The GitHub repository Ptuyizere/cassava_leaf_pipeline contains a labelled image folder "data" with 2 categories: healthy, mosaic diseased. Examples follow, each with its label.

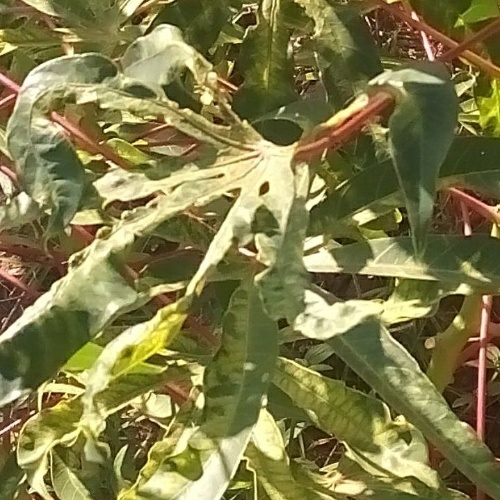
Label: mosaic diseased

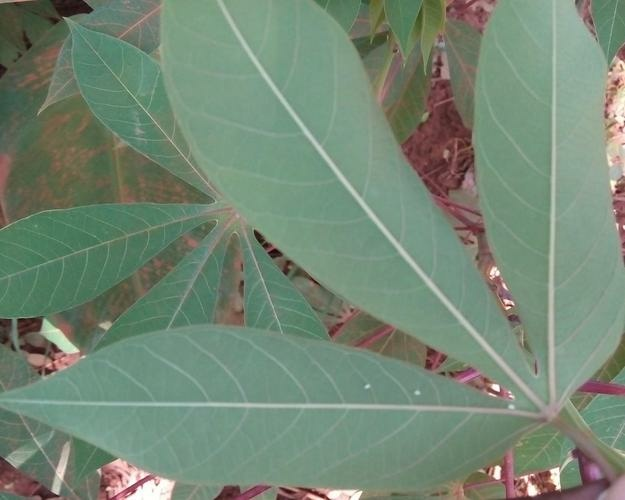
Label: healthy

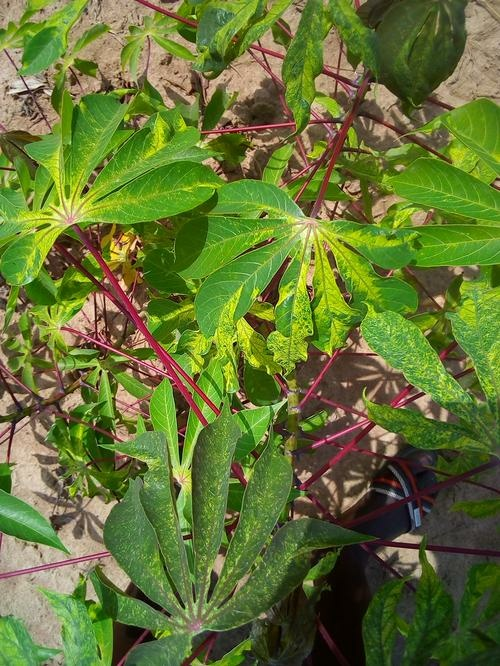
Label: mosaic diseased

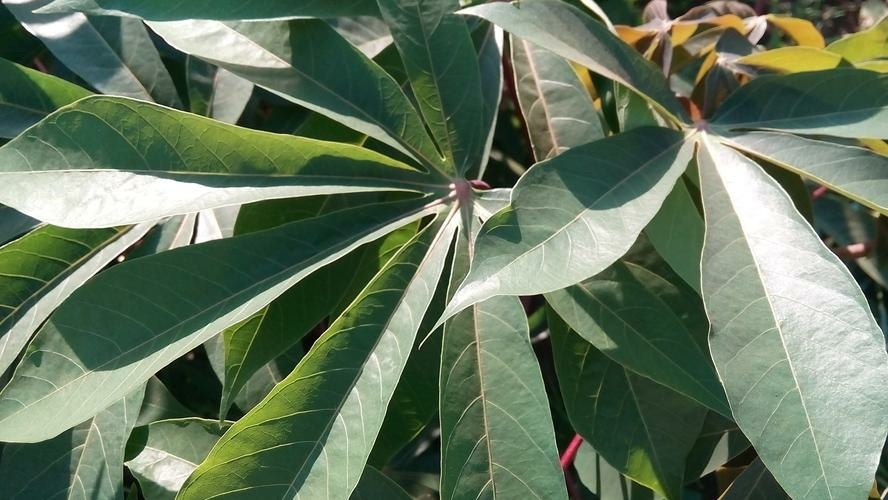
Label: healthy

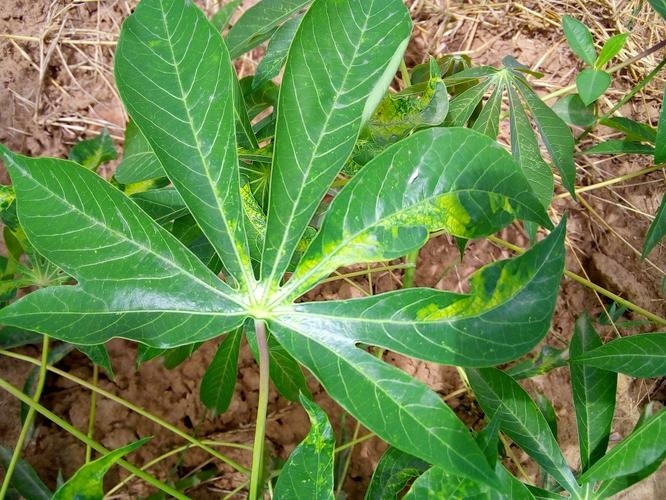
Label: mosaic diseased

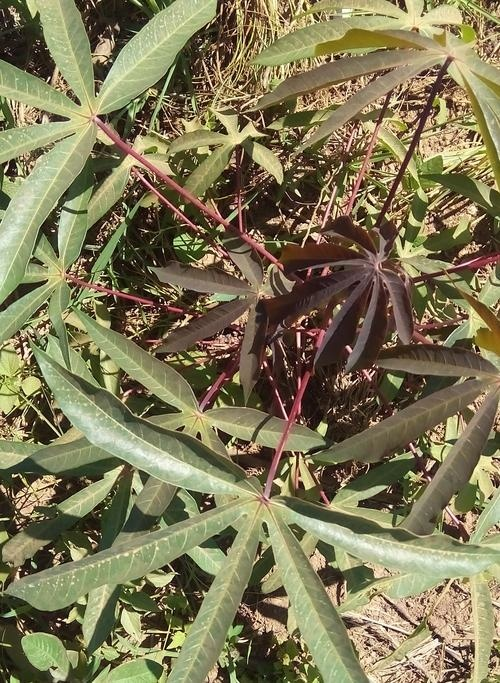
Label: healthy
